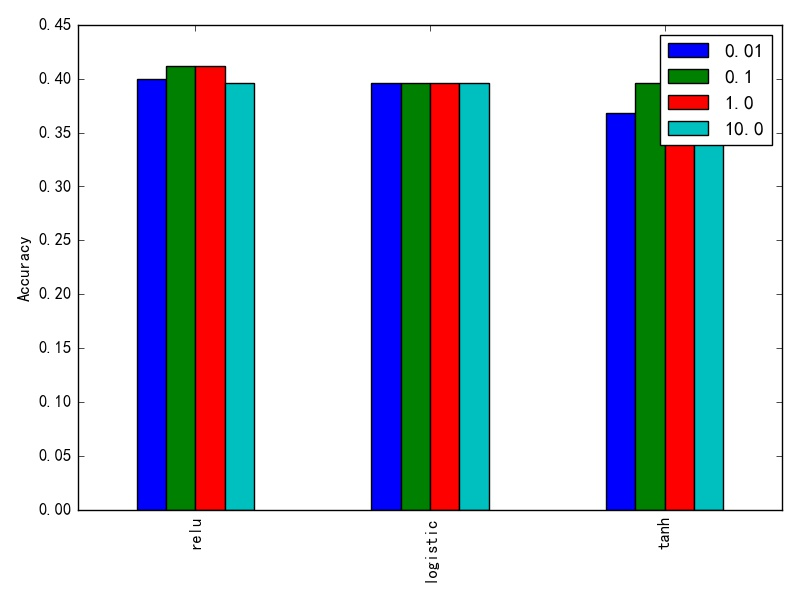

Source data for this figure (header and first rows):
, 0.01, 0.1, 1.0, 10.0
relu, 0.4, 0.412, 0.412, 0.396
logistic, 0.396, 0.396, 0.396, 0.396
tanh, 0.368, 0.396, 0.38, 0.396
